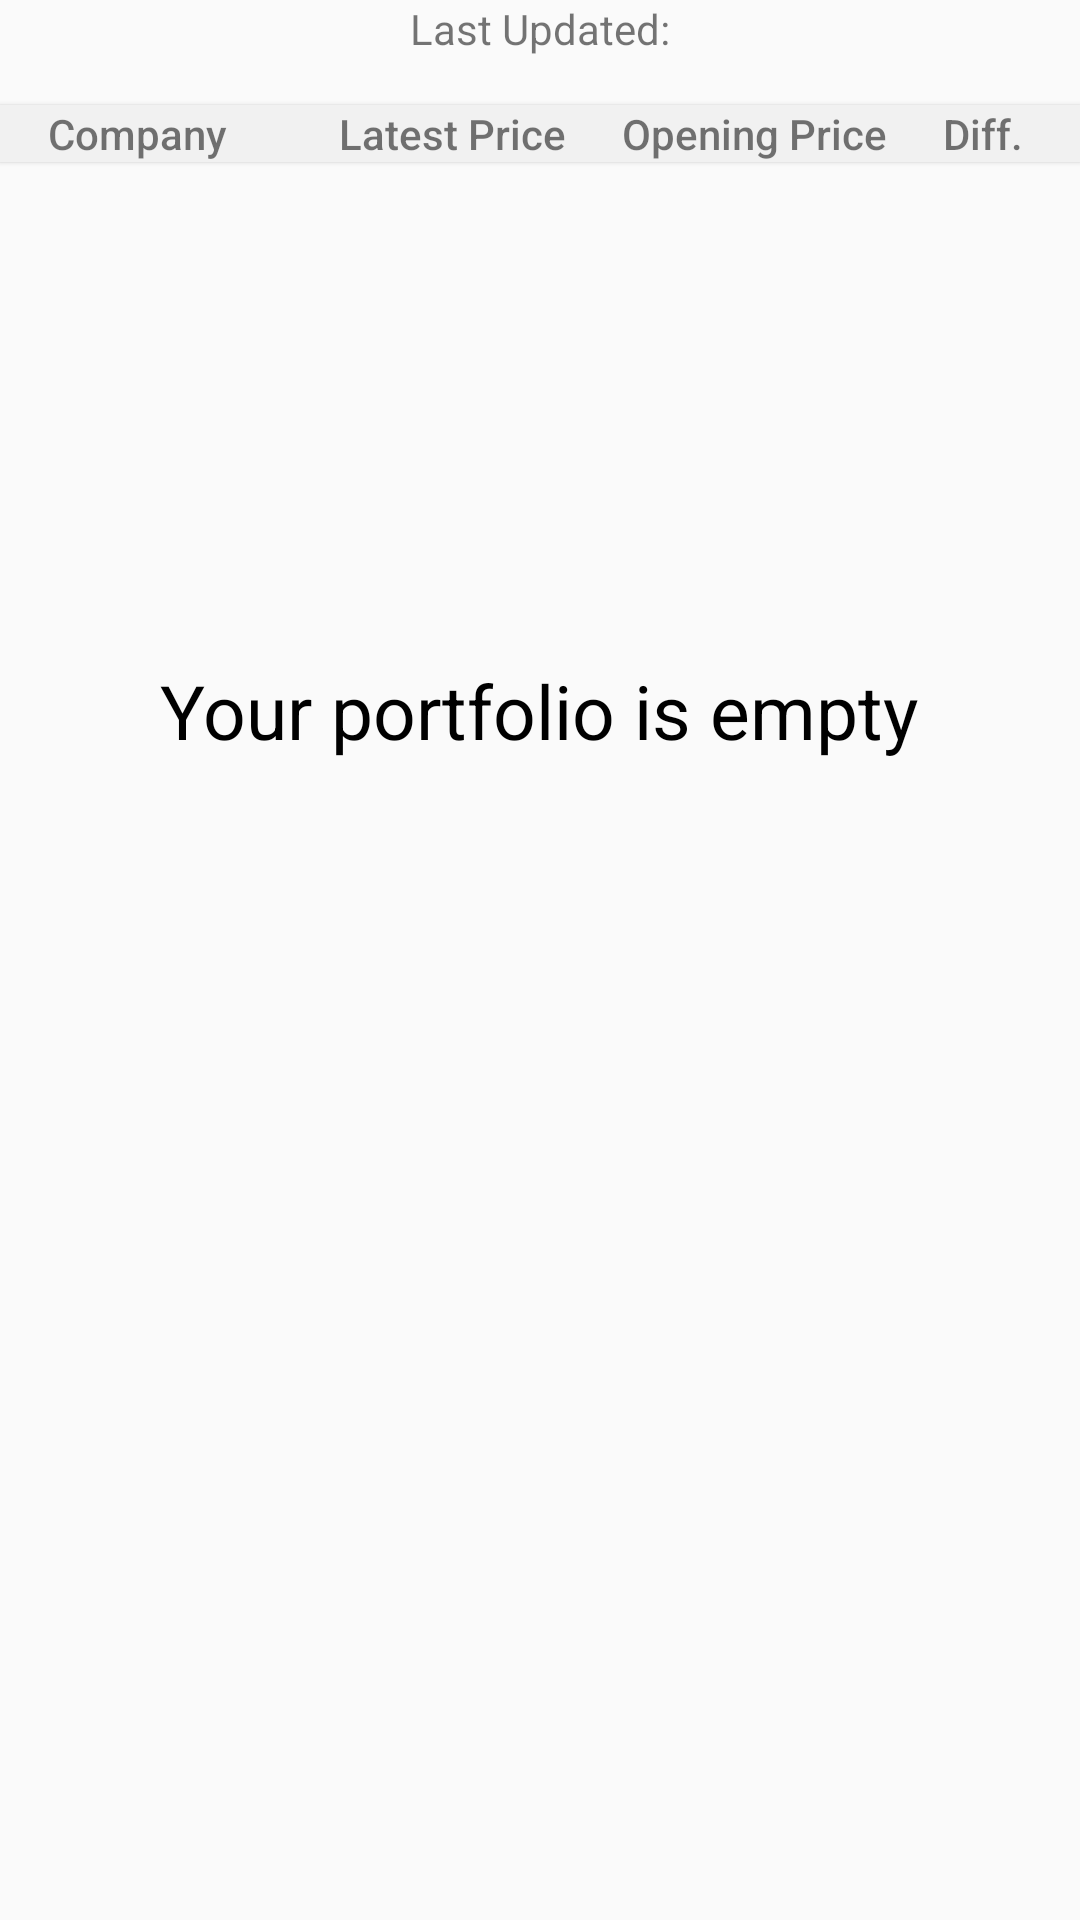

Produce the Android XML layout that renders to this screen, including the resource entries it uses.
<!-- AndroidManifest.xml: application theme AppTheme -->
<!-- res/layout/fragment_homee.xml -->
<?xml version="1.0" encoding="utf-8"?>
<LinearLayout xmlns:android="http://schemas.android.com/apk/res/android"
    android:orientation="vertical"
    android:layout_width="match_parent"
    android:layout_height="match_parent"
    android:layout_marginTop="72dp">
    <TextView
        android:layout_width="wrap_content"
        android:layout_height="wrap_content"
        android:text="Last Updated:"
        android:id="@+id/textView_datelabel"
        android:layout_gravity="center"
        android:textSize="@dimen/list_body"
        android:fontFamily="sans-serif"
        android:layout_marginBottom="16dp"
        />
    <LinearLayout
        android:orientation="horizontal"
        android:layout_width="match_parent"
        android:layout_height="wrap_content"
        android:background="#f1f1f1"
        android:layout_marginBottom="16dp"
        android:elevation="1dp">
        <TextView
            android:layout_width="wrap_content"
            android:layout_height="wrap_content"
            android:layout_weight="2"
            android:text="Company"
            android:layout_marginLeft="16dp"
            android:id="@+id/textView_company"
            android:textSize="@dimen/list_body"
            android:fontFamily="sans-serif-medium"
            />

        <TextView
            android:layout_width="wrap_content"
            android:layout_height="wrap_content"
            android:layout_weight="1"
            android:text="Latest Price"
            android:id="@+id/textView_last"
            android:textSize="@dimen/list_body"
            android:fontFamily="sans-serif-medium"
            />
        <TextView
            android:layout_width="wrap_content"
            android:layout_height="wrap_content"
            android:layout_weight="1"
            android:text="Opening Price"
            android:id="@+id/textView_open"
            android:textSize="@dimen/list_body"
            android:fontFamily="sans-serif-medium"
            />
        <TextView
            android:layout_width="wrap_content"
            android:layout_height="wrap_content"
            android:layout_weight="1"
            android:text="Diff."
            android:id="@+id/textView_diff"
            android:textSize="@dimen/list_body"
            android:fontFamily="sans-serif-medium"
            />

    </LinearLayout>


    <ListView

        android:layout_width="wrap_content"
        android:layout_height="wrap_content"
        android:id="@+id/listView_home"

        android:layout_marginLeft="16dp"/>

    <TextView android:id="@android:id/empty"
        android:layout_width="wrap_content"
        android:layout_height="wrap_content"
        android:layout_marginTop="150dp"
        android:text="Your portfolio is empty"
        android:textColor="#000000"
        android:layout_gravity="center"
        android:textSize="25sp"/>

</LinearLayout>
<!-- resources referenced by this layout -->
<resources>
  <dimen name="list_body">14sp</dimen>
  <style name="AppTheme" parent="AppTheme.Base" />
  <style name="AppTheme.Base" parent="Theme.AppCompat.Light.NoActionBar">
          
          <item name="colorPrimary">#3F51B5</item>
          
          <item name="colorPrimaryDark">#3949AB</item>
          
          <item name="colorAccent">#00B0FF</item>
          
      </style>
</resources>
